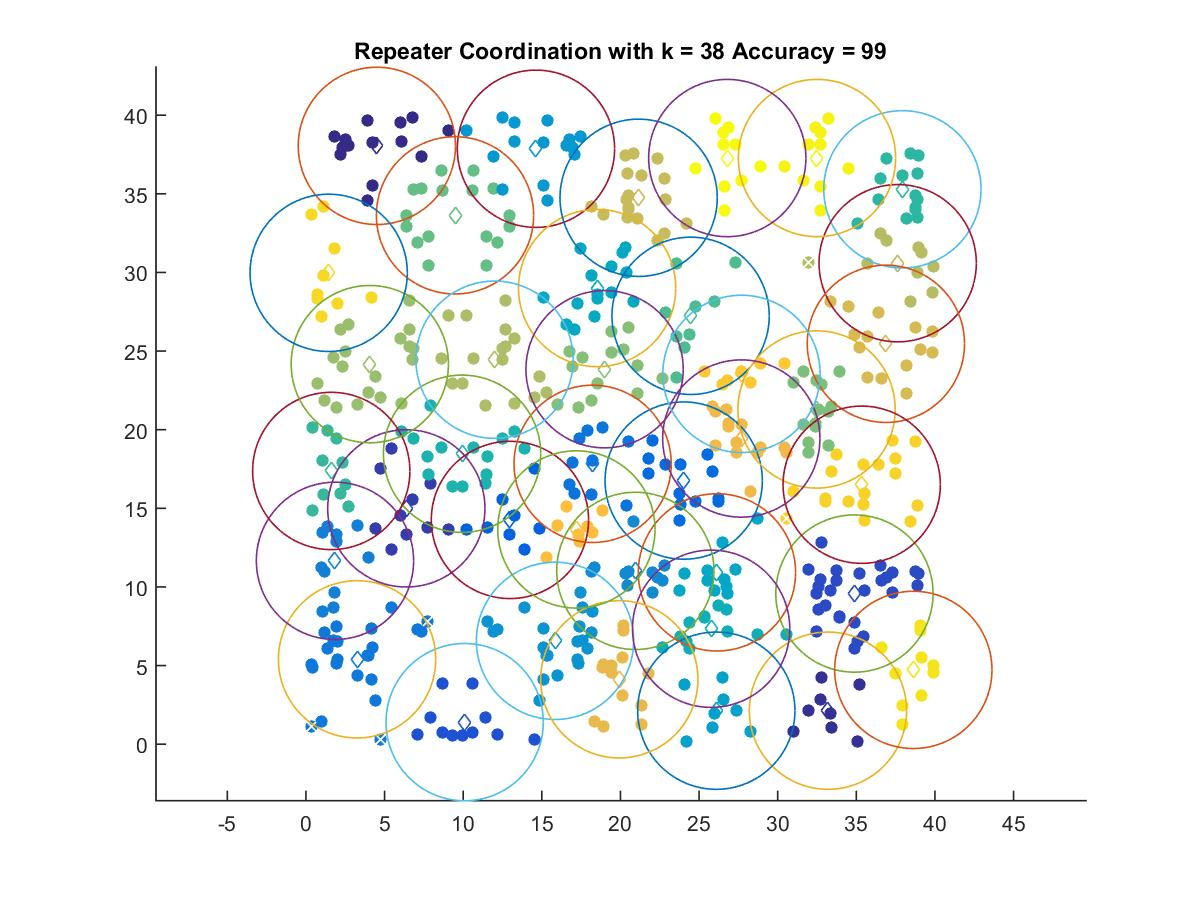

Values plotted in this chart, from the file beside it:
4.5135, 38.048
33.2, 2.131
6.387, 15
34.88, 9.581
10.1, 1.404
12.97, 14.26
24.03, 16.76
18.23, 17.83
3.253, 5.397
1.849, 11.66
20.95, 11.02
15.84, 6.574
14.63, 37.87
26.1, 2.131
26.14, 10.93
18.52, 29.01
25.77, 7.342
9.931, 18.47
37.93, 35.29
1.613, 17.38
24.46, 27.24
9.483, 33.63
32.48, 21.29
18.99, 23.85
4.065, 24.17
12, 24.45
37.63, 30.59
21.16, 34.75
36.88, 25.46
19.93, 4.126
27.69, 19.44
17.2, 13.66
27.7, 23.55
35.35, 16.5
1.449, 29.97
38.63, 4.726
32.5, 37.28
26.8, 37.28
